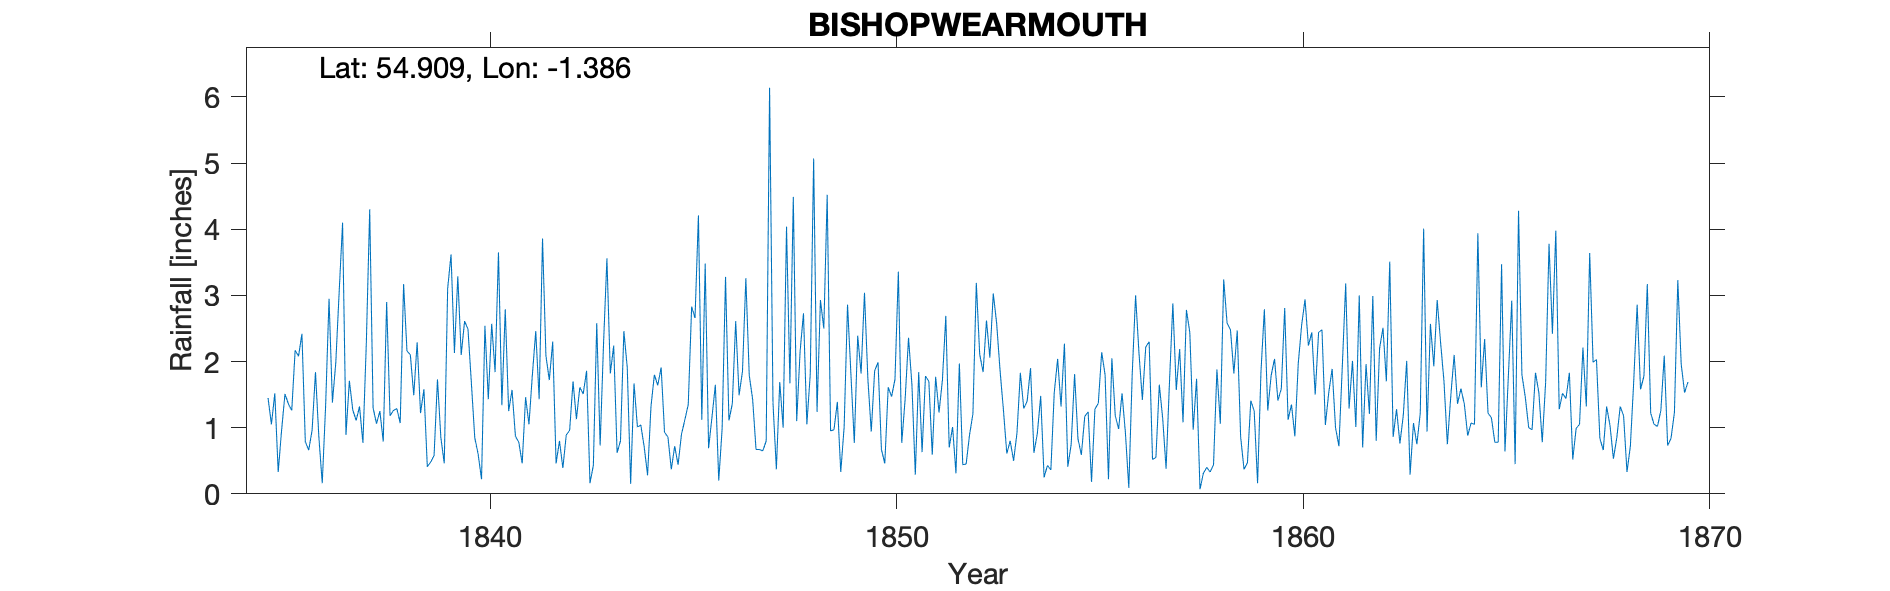

Values plotted in this chart, from the file beside it:
BISHOPWEARMOUTH, SUNDERLAND, , , , , , , , , , , , , , , , , , , , , , , 
Grid ref, NZ394573, Long, -1.386, Lat, 54.91, Elevation, 130, ft, , , , , , , , , , , , , , , 
Station no, RR301, , , , , , , , , , , , , , , , , , , , , , 
, 1830, 1831, 1832, 1833, 1834, 1835, 1836, 1837, 1838, 1839, 1840, 1841, 1842, 1843, 1844, 1845, 1846, 1847, 1848, 1849, 1850, 1851, 1852
January, , , , , , 1.45, 0.66, 1.71, 1.18, 0.48, 1.68, 1.57, 2.3, 0.43, 1.67, 0.72, 1.65, 0.67, 1.1, 1.39, 1.99, 1.84, 1.97
February, , , , , , 1.05, 0.96, 1.27, 1.26, 0.58, 0.85, 0.87, 0.46, 2.58, 1.01, 0.44, 0.2, 0.67, 2.15, 0.33, 0.67, 0.63, 0.44
March, , , , , , 1.52, 1.84, 1.11, 1.29, 1.73, 0.6, 0.78, 0.8, 0.73, 1.04, 0.9, 0.99, 0.65, 2.73, 1.01, 0.46, 1.78, 0.45
April, , , , , , 0.33, 0.86, 1.32, 1.07, 0.85, 0.22, 0.46, 0.39, 2.27, 0.71, 1.12, 3.28, 0.8, 1.05, 2.86, 1.61, 1.7, 0.89
May, , , , , , 0.96, 0.16, 0.77, 3.17, 0.46, 2.54, 1.46, 0.89, 3.56, 0.28, 1.35, 1.11, 6.14, 1.81, 1.81, 1.47, 0.59, 1.21
June, , , , , , 1.51, 1.34, 2.27, 2.16, 3.1, 1.43, 1.05, 0.96, 1.82, 1.32, 2.83, 1.36, 1.38, 5.07, 0.77, 1.73, 1.77, 3.19
July, , , , , , 1.36, 2.95, 4.3, 2.1, 3.62, 2.57, 1.8, 1.7, 2.24, 1.8, 2.66, 2.61, 0.37, 1.24, 2.39, 3.36, 1.23, 2.11
August, , , , , , 1.26, 1.38, 1.3, 1.49, 2.13, 1.84, 2.46, 1.13, 0.62, 1.64, 4.21, 1.49, 1.69, 2.93, 1.82, 0.77, 1.72, 1.84
September, , , , , , 2.17, 1.99, 1.06, 2.29, 3.29, 3.65, 1.43, 1.61, 0.8, 1.91, 1.12, 1.85, 1, 2.5, 3.04, 1.43, 2.69, 2.62
October, , , , , , 2.08, 3.06, 1.25, 1.22, 2.1, 1.34, 3.86, 1.51, 2.46, 0.93, 3.48, 3.26, 4.04, 4.52, 1.74, 2.36, 0.7, 2.06
November, , , , , , 2.42, 4.1, 0.79, 1.58, 2.61, 2.79, 2.09, 1.86, 1.91, 0.86, 0.69, 1.79, 1.67, 0.95, 0.94, 1.65, 1.01, 3.03
December, , , , , , 0.79, 0.89, 2.9, 0.41, 2.49, 1.25, 1.72, 0.16, 0.15, 0.37, 1.16, 1.43, 4.49, 0.97, 1.86, 0.29, 0.31, 2.58
Total, , , , , , 16.9, 20.19, 20.05, 19.22, 23.44, 20.76, 19.55, 13.77, 19.57, 13.54, 20.68, 21.02, 23.57, 27.02, 19.96, 17.79, 15.97, 22.39
NOTES, , , , , , , , , , , , , , , , , , , , , , , 
NGR is where Dunning House was located a…, , , , , , , , , , , , , , , , , , , , , , , 
